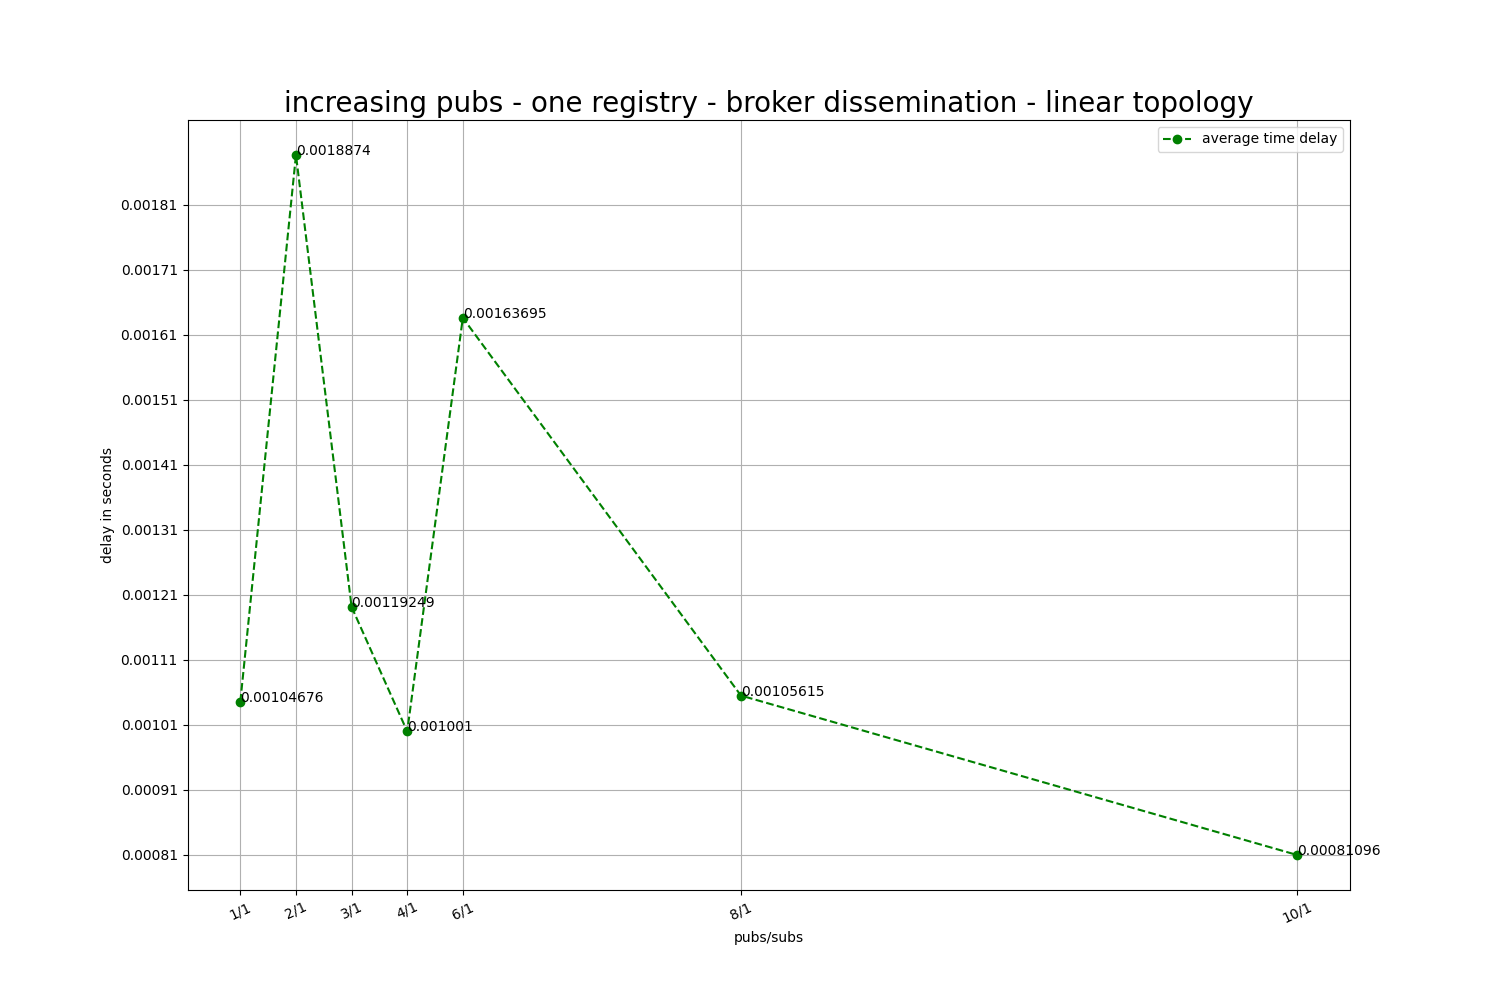

The file beside this chart, header and first rows:
pubs/subs, brokers, registries, average, sub messages
1/1, 1, 1, 0.001047, 500
2/1, 1, 1, 0.001887, 500
3/1, 1, 1, 0.001192, 500
4/1, 1, 1, 0.001001, 500
6/1, 1, 1, 0.001637, 500
8/1, 1, 1, 0.001056, 500
10/1, 1, 1, 0.000811, 500
